Labelled photos from "processed", an image-classification folder in Tejender09/Eye-Disease-Detection. The possible labels are: allergic conjunctivitis, bacterial conjunctivitis, blepharitis, cataract, glaucoma, healthy, pinguecula, pterygium, stye, uveitis, viral conjunctivitis, xanthelasma.

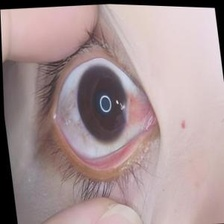
Label: pterygium

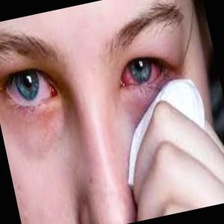
Label: allergic conjunctivitis

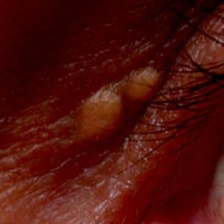
Label: xanthelasma

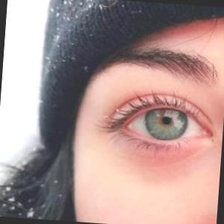
Label: healthy

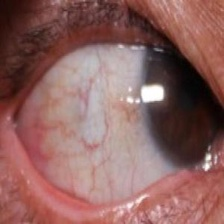
Label: pinguecula

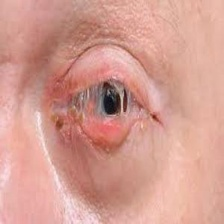
Label: bacterial conjunctivitis
